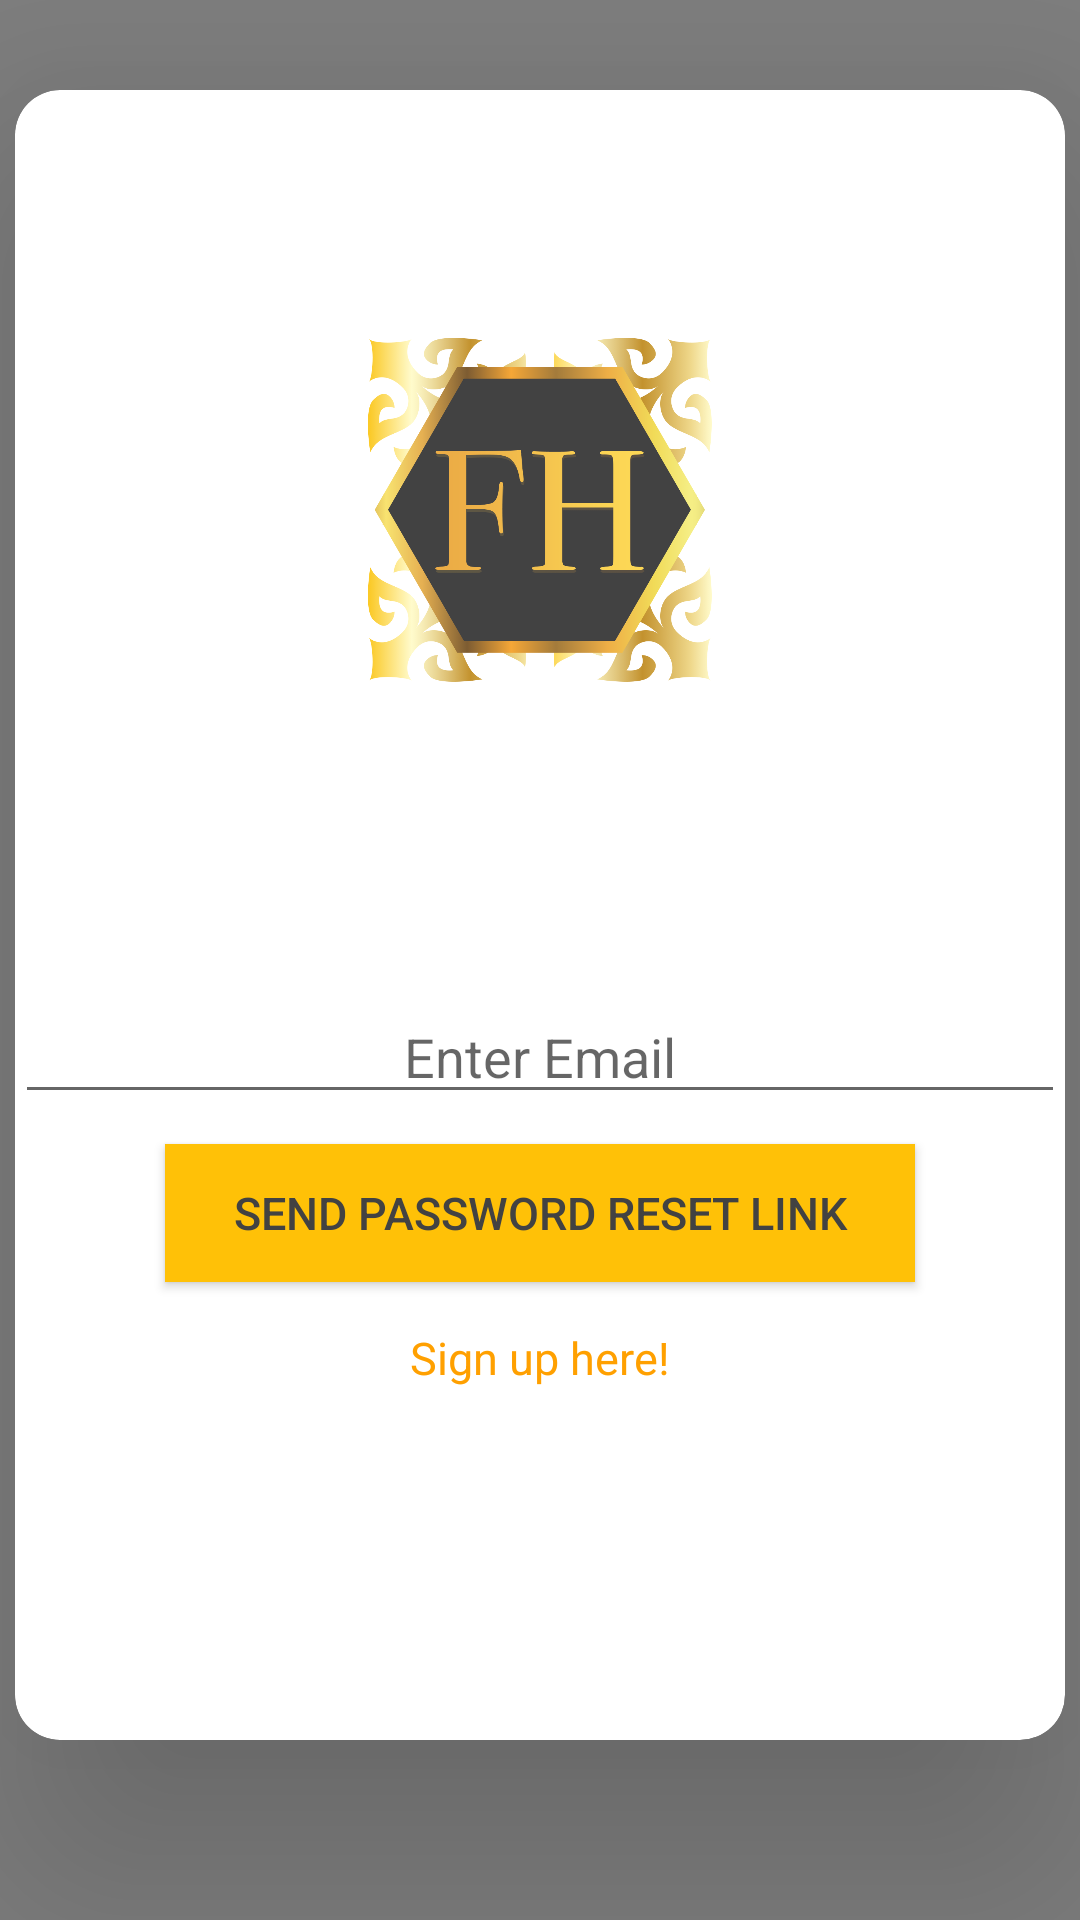

Write the Android layout XML for this screen, with the resource values it uses.
<!-- AndroidManifest.xml: application theme AppTheme -->
<!-- res/layout/activity_forgot_password.xml -->
<?xml version="1.0" encoding="utf-8"?>
<RelativeLayout xmlns:android="http://schemas.android.com/apk/res/android"
    xmlns:app="http://schemas.android.com/apk/res-auto"
    xmlns:tools="http://schemas.android.com/tools"
    android:layout_width="match_parent"
    android:layout_height="match_parent"
    android:background="#808080"
    tools:context=".MainActivity">

    <androidx.cardview.widget.CardView
        android:layout_width="350dp"
        android:layout_height="550dp"
        android:layout_centerHorizontal="true"
        android:layout_marginTop="30dp"
        app:cardCornerRadius="15dp"
        app:cardElevation="50dp">

        <LinearLayout
            android:layout_width="match_parent"
            android:layout_height="match_parent"
            android:orientation="vertical">

            <ImageView
                android:layout_width="120dp"
                android:layout_height="120dp"
                android:layout_gravity="center"
                android:layout_marginTop="80dp"
                android:src="@drawable/logo">

            </ImageView>

            <EditText
                android:id="@+id/resetemail"
                android:layout_width="match_parent"
                android:layout_height="wrap_content"
                android:layout_marginTop="100dp"
                android:hint="Enter Email"
                android:textAlignment="center">

            </EditText>

            <Button
                android:id="@+id/resetpassword"
                android:layout_width="250dp"
                android:layout_height="46dp"
                android:layout_gravity="center"
                android:layout_marginTop="10dp"
                android:background="#ffc107"
                android:text="Send Password Reset Link"
                android:textColor="#424242"
                android:textSize="15dp" />

            <TextView
                android:id="@+id/useroption"
                android:layout_width="wrap_content"
                android:layout_height="wrap_content"
                android:layout_gravity="center"
                android:layout_marginTop="15dp"
                android:text="Sign up here!"
                android:textColor="#ffa000"
                android:textSize="15dp">

            </TextView>

        </LinearLayout>

    </androidx.cardview.widget.CardView>


</RelativeLayout>
<!-- resources referenced by this layout -->
<resources>
  <!-- drawable logo: png bitmap (drawable-v24, 114743 bytes) -->
  <style name="AppTheme" parent="Theme.MaterialComponents.Light.DarkActionBar">
          
          <item name="colorPrimary">@color/colorPrimary</item>
          <item name="colorPrimaryDark">@color/colorPrimaryDark</item>
          <item name="colorAccent">@color/colorAccent</item>
  
      </style>
  <color name="colorPrimary">#ffc107</color>
  <color name="colorPrimaryDark">#ffa000</color>
  <color name="colorAccent">#03DAC5</color>
</resources>
